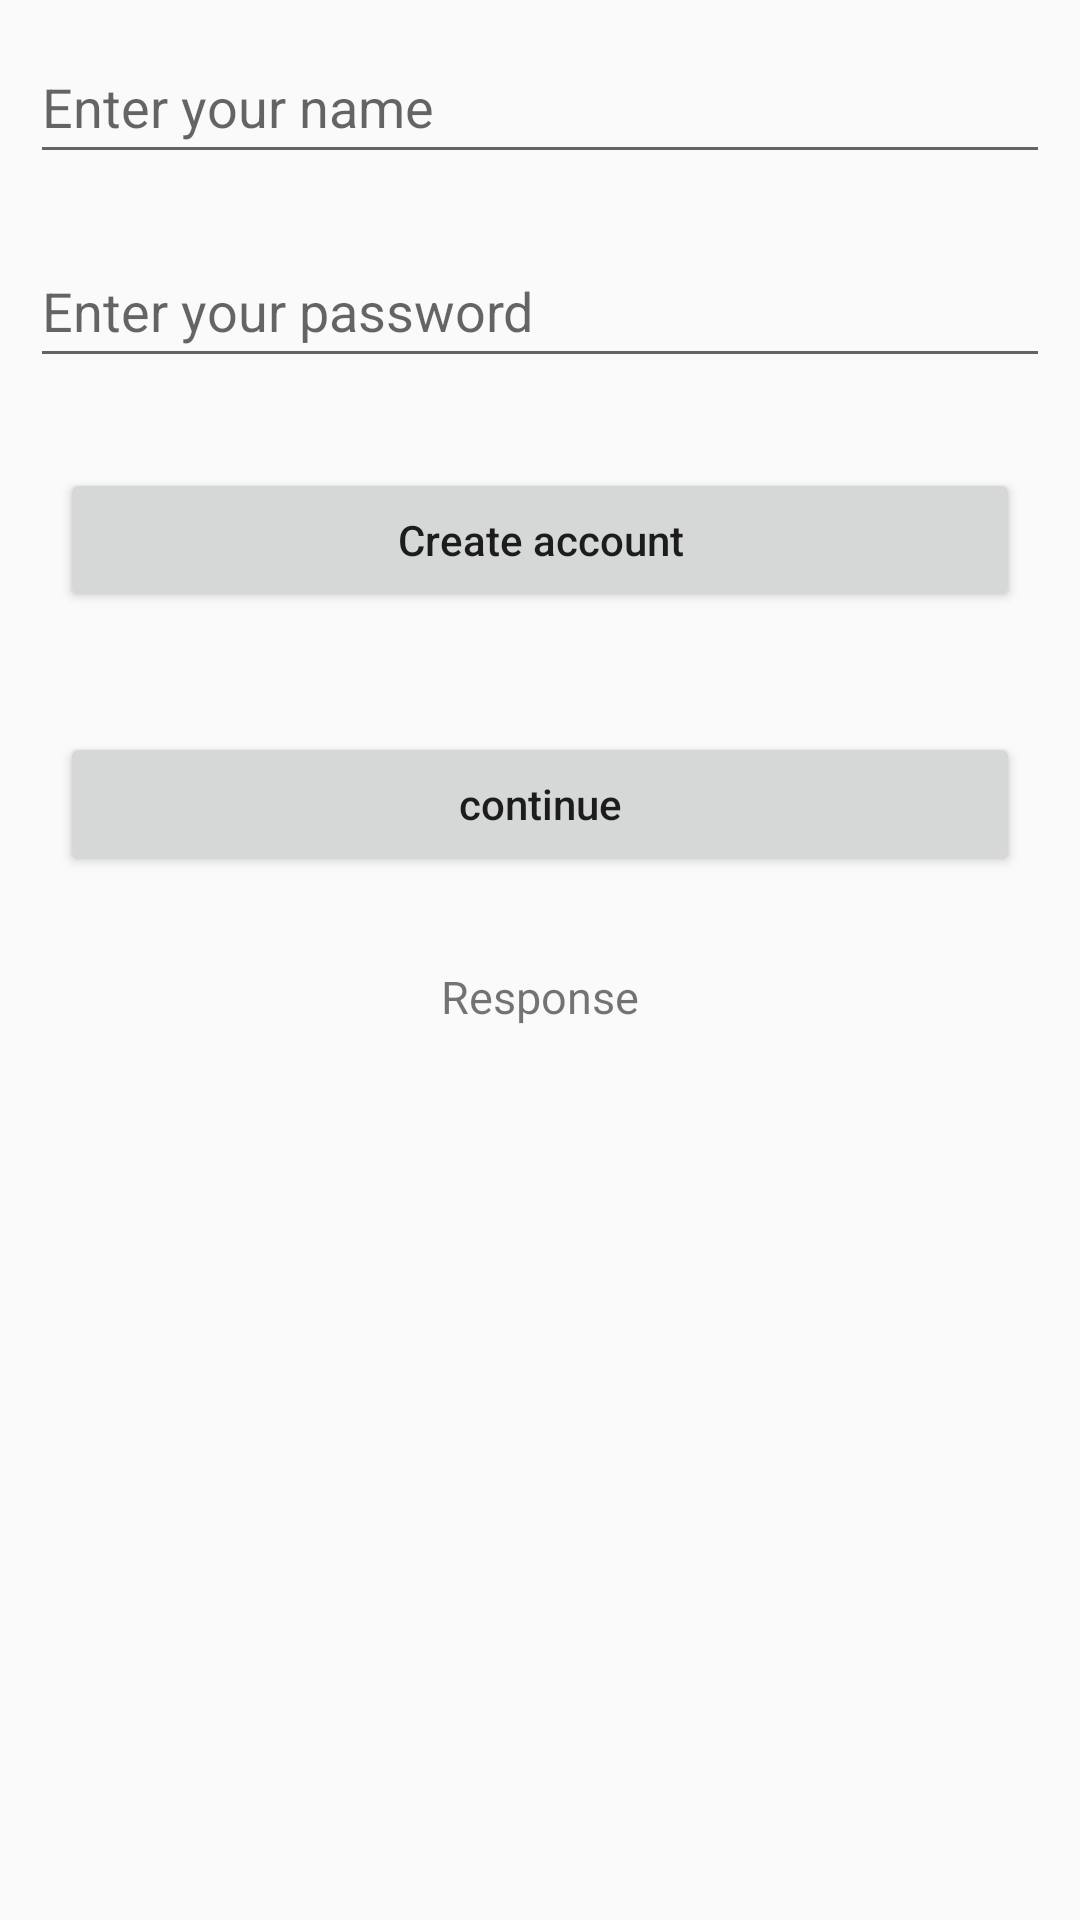

Write the Android layout XML for this screen, with the resource values it uses.
<!-- AndroidManifest.xml: application theme AppTheme -->
<!-- res/layout/activity_main.xml -->
<?xml version="1.0" encoding="utf-8"?>
<LinearLayout
    xmlns:android="http://schemas.android.com/apk/res/android"
    xmlns:tools="http://schemas.android.com/tools"
    android:layout_width="match_parent"
    android:layout_height="match_parent"
    android:orientation="vertical"
    tools:context=".MainActivity">

    
    <EditText
        android:id="@+id/idEdtName"
        android:layout_width="match_parent"
        android:layout_height="wrap_content"
        android:layout_margin="10dp"
        android:layout_marginTop="40dp"
        android:hint="Enter your name"
        android:minHeight="48dp" />

    
    <EditText
        android:id="@+id/idEdtJob"
        android:layout_width="match_parent"
        android:layout_height="wrap_content"
        android:layout_margin="10dp"
        android:hint="Enter your password"
        android:minHeight="48dp" />

    
    <Button
        android:id="@+id/idBtnPost"
        android:layout_width="match_parent"
        android:layout_height="wrap_content"
        android:layout_margin="20dp"
        android:text="Create account"
        android:textAllCaps="false" />

    
    <Button
        android:id="@+id/idBtnPrevious"
        android:layout_width="match_parent"
        android:layout_height="wrap_content"
        android:layout_margin="20dp"
        android:text="continue"
        android:textAllCaps="false" />

    
    <TextView
        android:id="@+id/idTVResponse"
        android:layout_width="match_parent"
        android:layout_height="wrap_content"
        android:layout_margin="10dp"
        android:gravity="center_horizontal"
        android:text="Response"
        android:textAlignment="center"
        android:textSize="15sp" />

    
    <ProgressBar
        android:id="@+id/idLoadingPB"
        android:layout_width="wrap_content"
        android:layout_height="wrap_content"
        android:layout_gravity="center"
        android:visibility="gone" />

</LinearLayout>
<!-- resources referenced by this layout -->
<resources>
  <style name="AppTheme" parent="Theme.AppCompat.Light.DarkActionBar">
          
          <item name="colorPrimary">@color/colorPrimary</item>
          <item name="colorPrimaryDark">@color/colorPrimaryDark</item>
          <item name="colorAccent">@color/colorAccent</item>
  
          
  
      </style>
  <!-- not gathered from this repository: default colours our renderer supplied (Android Studio template values) -->
  <color name="colorPrimary">#FF6200EE</color>
  <color name="colorPrimaryDark">#FF3700B3</color>
  <color name="colorAccent">#FF03DAC5</color>
</resources>
